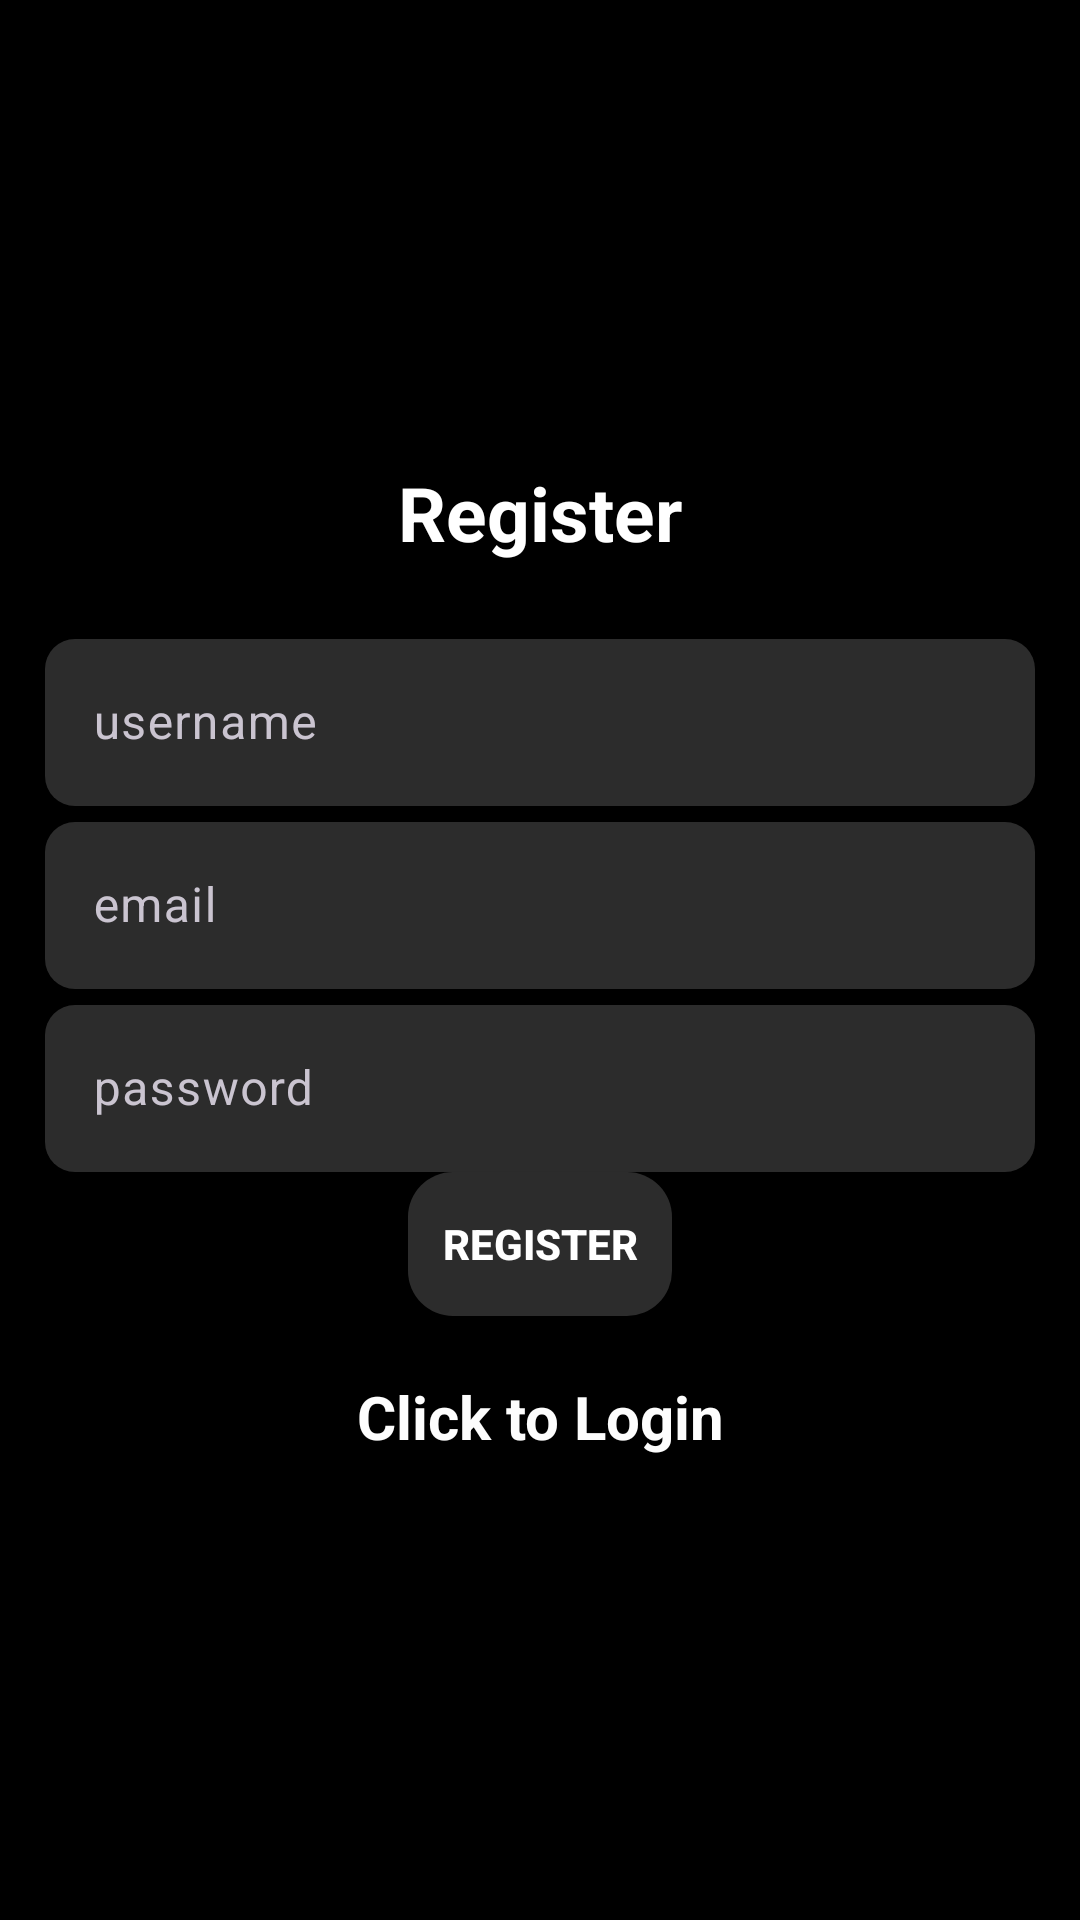

Layout XML and referenced resources for this Android screen:
<!-- AndroidManifest.xml: application theme Theme.Material3.Dark -->
<!-- res/layout/activity_register.xml -->
<?xml version="1.0" encoding="utf-8"?>
<LinearLayout xmlns:android="http://schemas.android.com/apk/res/android"

    xmlns:tools="http://schemas.android.com/tools"
    android:layout_width="match_parent"
    android:layout_height="match_parent"
    android:background="#000000"
    android:gravity="center"

    android:orientation="vertical"
    android:padding="15dp"
    tools:context=".Login_RegisterBmi.Register">

    <TextView
        android:layout_width="match_parent"
        android:layout_height="wrap_content"
        android:layout_marginBottom="20dp"

        android:gravity="center"
        android:text="@string/register"
        android:textColor="#FFFFFF"
        android:textSize="25sp"
        android:textStyle="bold" />

    <com.google.android.material.textfield.TextInputLayout
        android:layout_width="match_parent"
        android:layout_height="wrap_content">

        <com.google.android.material.textfield.TextInputEditText
            android:id="@+id/username"

            android:layout_width="match_parent"
            android:layout_height="wrap_content"
            android:background="@drawable/cardbackground"
            android:textColorHint="#FFFFFF"
            android:textColor="#FFFFFF"

            android:hint="username" />
    </com.google.android.material.textfield.TextInputLayout>

    <com.google.android.material.textfield.TextInputLayout
        android:layout_width="match_parent"
        android:layout_height="wrap_content">

        <com.google.android.material.textfield.TextInputEditText
            android:id="@+id/email"

            android:layout_width="match_parent"
            android:layout_height="wrap_content"
            android:background="@drawable/cardbackground"
            android:textColorHint="#FFFFFF"
            android:textColor="#FFFFFF"

            android:hint="@string/email" />
    </com.google.android.material.textfield.TextInputLayout>

    <com.google.android.material.textfield.TextInputLayout
        android:layout_width="match_parent"
        android:layout_height="wrap_content">

        <com.google.android.material.textfield.TextInputEditText
            android:id="@+id/password"
            android:textColor="#FFFFFF"
            android:layout_width="match_parent"
            android:layout_height="wrap_content"
            android:textColorHint="#FFFFFF"
            android:inputType="textPassword"
            android:background="@drawable/cardbackground"
            android:hint="@string/password" />
    </com.google.android.material.textfield.TextInputLayout>

    <ProgressBar
        android:id="@+id/progressBar"
        android:layout_width="wrap_content"
        android:layout_height="wrap_content"
        android:visibility="gone" />

    <Button
        android:id="@+id/btn_Register"
        android:layout_width="wrap_content"
        android:layout_height="wrap_content"
        android:textStyle="bold"
        android:background="@drawable/buttonbackground"
        android:text="@string/register"
        android:textColor="#FFFFFF"
        />

    <TextView
        android:id="@+id/Registernow"
        android:layout_width="match_parent"
        android:layout_height="wrap_content"
        android:layout_marginTop="20dp"
        android:gravity="center"
        android:text="Click to Login"
        android:textColor="#FDFDFD"
        android:textSize="20sp"
        android:textStyle="bold" />

</LinearLayout>
<!-- resources referenced by this layout -->
<resources>
  <!-- drawable buttonbackground (drawable) -->
  <?xml version="1.0" encoding="utf-8"?>
  <shape xmlns:android="http://schemas.android.com/apk/res/android"
  
      android:shape="rectangle">
      <solid android:color="#2C2C2C"></solid>
  
      <corners android:radius="15dp"></corners>
  
  
  
  </shape>
  <!-- drawable cardbackground (drawable) -->
  <?xml version="1.0" encoding="utf-8"?>
  <shape xmlns:android="http://schemas.android.com/apk/res/android"
  
      android:shape="rectangle">
      <solid android:color="#2C2C2C"></solid>
      <corners android:radius="10dp"></corners>
  
  
  
  </shape>
  <string name="email">email</string>
  <string name="password">password</string>
  <string name="register">Register</string>
</resources>
